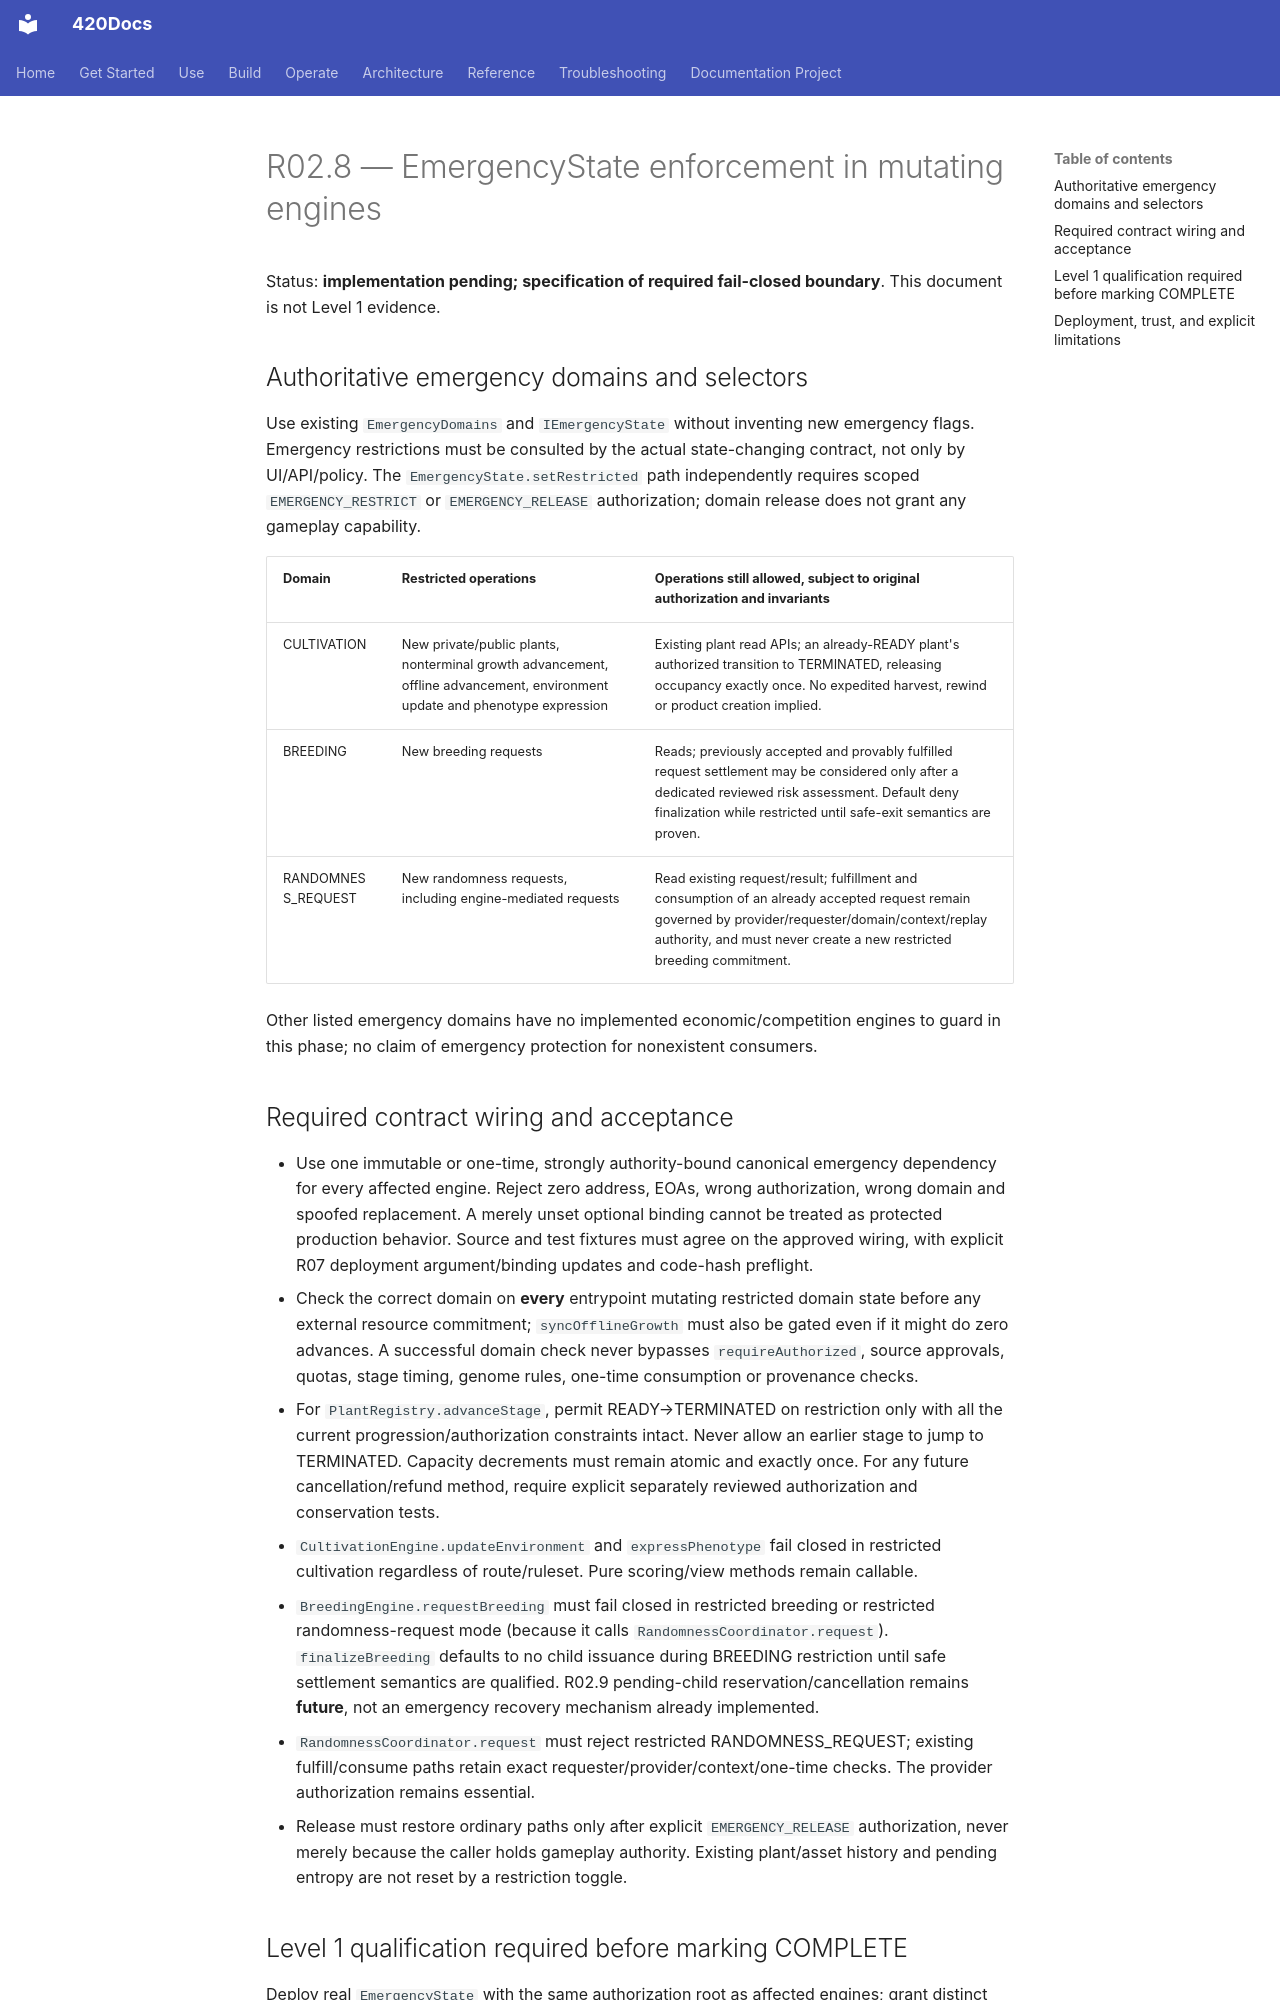

repository: abvhiael/420-integrated-v0.1 · page: highcountry/R02.8-EMERGENCY-ENFORCEMENT/index.html · generator: mkdocs

# R02.8 — EmergencyState enforcement in mutating engines

Status: **implementation pending; specification of required fail-closed boundary**. This document is not Level 1 evidence.

## Authoritative emergency domains and selectors

Use existing `EmergencyDomains` and `IEmergencyState` without inventing new emergency flags. Emergency restrictions must be consulted by the actual state-changing contract, not only by UI/API/policy. The `EmergencyState.setRestricted` path independently requires scoped `EMERGENCY_RESTRICT` or `EMERGENCY_RELEASE` authorization; domain release does not grant any gameplay capability.

| Domain | Restricted operations | Operations still allowed, subject to original authorization and invariants |
| --- | --- | --- |
| CULTIVATION | New private/public plants, nonterminal growth advancement, offline advancement, environment update and phenotype expression | Existing plant read APIs; an already-READY plant's authorized transition to TERMINATED, releasing occupancy exactly once. No expedited harvest, rewind or product creation implied. |
| BREEDING | New breeding requests | Reads; previously accepted and provably fulfilled request settlement may be considered only after a dedicated reviewed risk assessment. Default deny finalization while restricted until safe-exit semantics are proven. |
| RANDOMNESS_REQUEST | New randomness requests, including engine-mediated requests | Read existing request/result; fulfillment and consumption of an already accepted request remain governed by provider/requester/domain/context/replay authority, and must never create a new restricted breeding commitment. |

Other listed emergency domains have no implemented economic/competition engines to guard in this phase; no claim of emergency protection for nonexistent consumers.

## Required contract wiring and acceptance

- Use one immutable or one-time, strongly authority-bound canonical emergency dependency for every affected engine. Reject zero address, EOAs, wrong authorization, wrong domain and spoofed replacement. A merely unset optional binding cannot be treated as protected production behavior. Source and test fixtures must agree on the approved wiring, with explicit R07 deployment argument/binding updates and code-hash preflight.
- Check the correct domain on **every** entrypoint mutating restricted domain state before any external resource commitment; `syncOfflineGrowth` must also be gated even if it might do zero advances. A successful domain check never bypasses `requireAuthorized`, source approvals, quotas, stage timing, genome rules, one-time consumption or provenance checks.
- For `PlantRegistry.advanceStage`, permit READY→TERMINATED on restriction only with all the current progression/authorization constraints intact. Never allow an earlier stage to jump to TERMINATED. Capacity decrements must remain atomic and exactly once. For any future cancellation/refund method, require explicit separately reviewed authorization and conservation tests.
- `CultivationEngine.updateEnvironment` and `expressPhenotype` fail closed in restricted cultivation regardless of route/ruleset. Pure scoring/view methods remain callable.
- `BreedingEngine.requestBreeding` must fail closed in restricted breeding or restricted randomness-request mode (because it calls `RandomnessCoordinator.request`). `finalizeBreeding` defaults to no child issuance during BREEDING restriction until safe settlement semantics are qualified. R02.9 pending-child reservation/cancellation remains **future**, not an emergency recovery mechanism already implemented.
- `RandomnessCoordinator.request` must reject restricted RANDOMNESS_REQUEST; existing fulfill/consume paths retain exact requester/provider/context/one-time checks. The provider authorization remains essential.
- Release must restore ordinary paths only after explicit `EMERGENCY_RELEASE` authorization, never merely because the caller holds gameplay authority. Existing plant/asset history and pending entropy are not reset by a restriction toggle.
